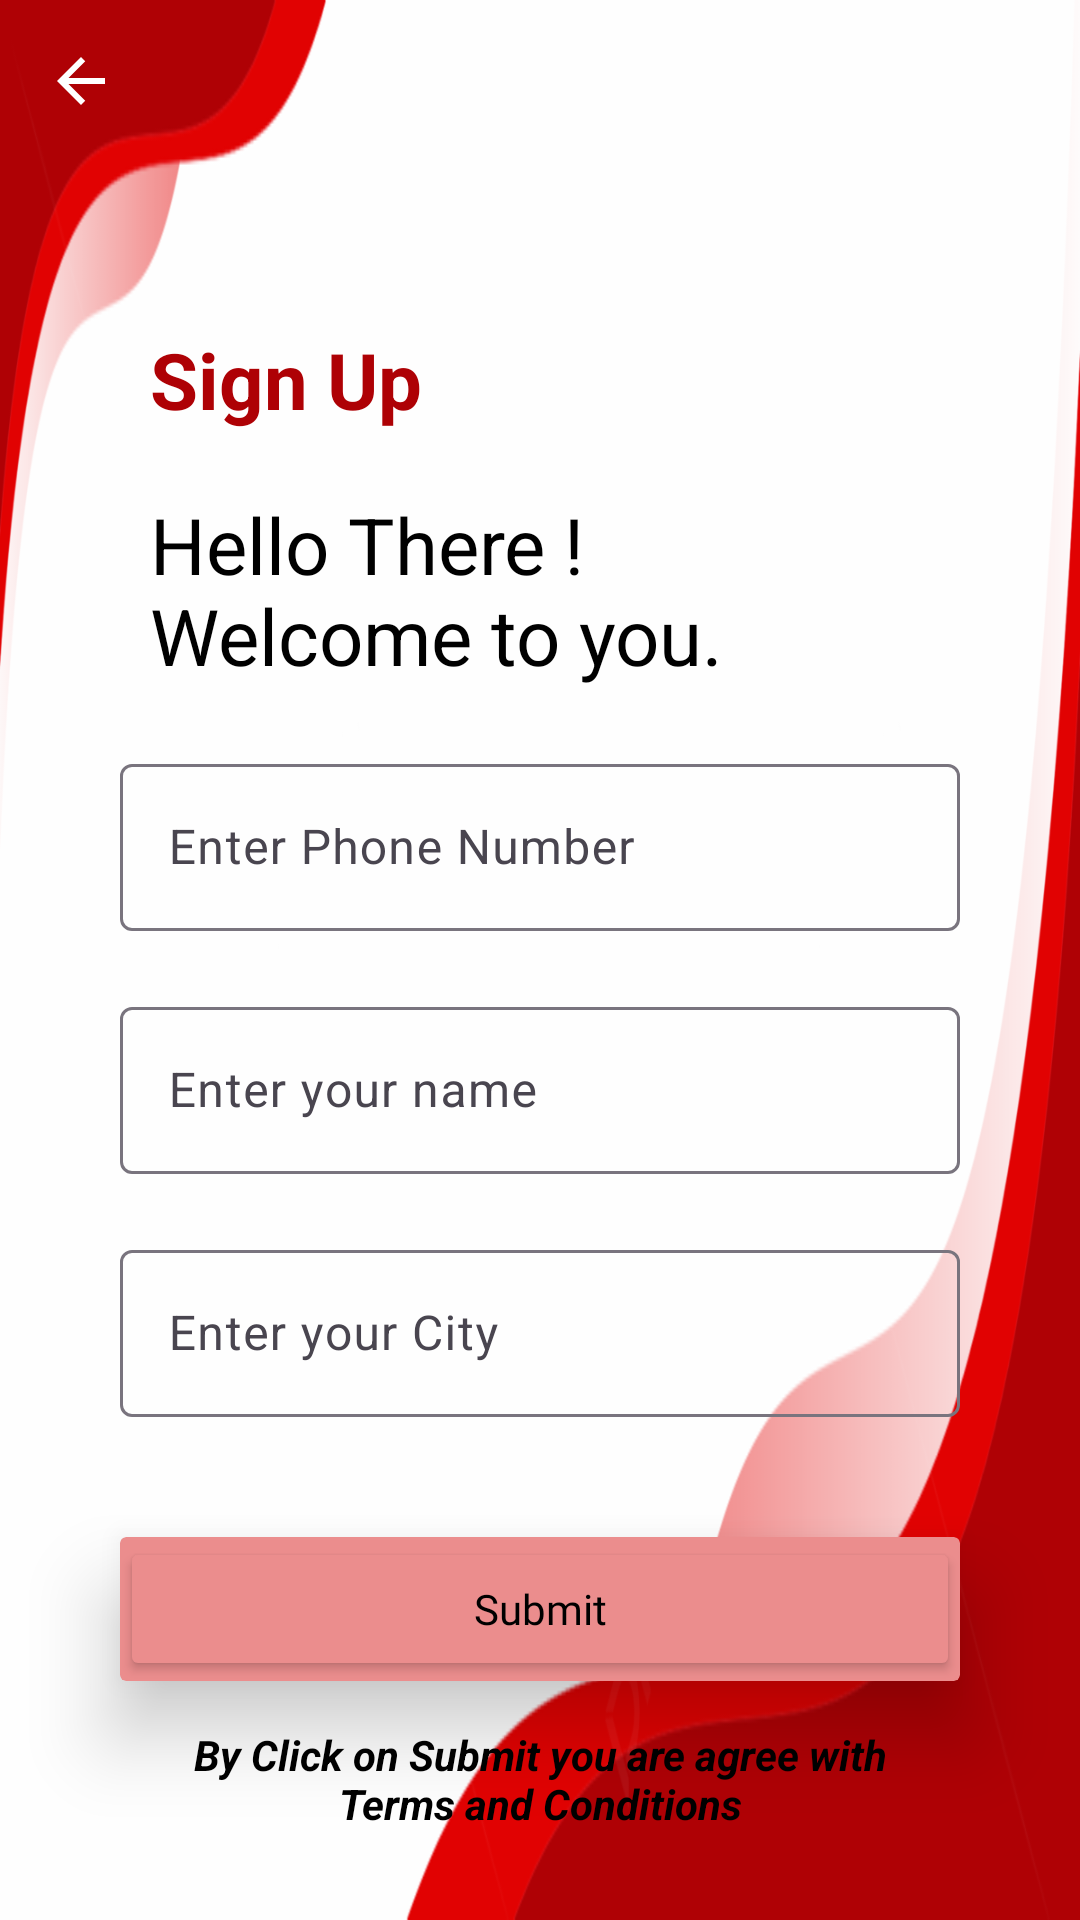

Write the Android layout XML for this screen, with the resource values it uses.
<!-- AndroidManifest.xml: application theme Theme.LearningApp -->
<!-- res/layout/activity_sign_in_with_phone_number.xml -->
<?xml version="1.0" encoding="utf-8"?>
<androidx.constraintlayout.widget.ConstraintLayout xmlns:android="http://schemas.android.com/apk/res/android"
    xmlns:app="http://schemas.android.com/apk/res-auto"
    xmlns:tools="http://schemas.android.com/tools"
    android:id="@+id/main"
    android:background="@drawable/bg2"
    android:layout_width="match_parent"
    android:layout_height="match_parent"
    tools:context=".firebase.SignInWithPhoneNumber">

    <ImageView
        android:id="@+id/btn_back"
        android:layout_width="wrap_content"
        android:layout_height="wrap_content"
        android:src="@drawable/baseline_arrow_back_24"
        android:layout_margin="15dp"
        app:layout_constraintTop_toTopOf="parent"
        app:layout_constraintStart_toStartOf="parent"/>

    <TextView
        android:id="@+id/txt_SignUp"
        android:layout_width="wrap_content"
        android:layout_height="wrap_content"
        android:text="@string/sign_up"
        android:textStyle="bold"
        android:textColor="#AE0105"
        android:layout_marginTop="70dp"
        android:layout_marginStart="50dp"
        android:textSize="26sp"
        app:layout_constraintTop_toBottomOf="@+id/btn_back"
        app:layout_constraintStart_toStartOf="parent" />

    <TextView
        android:id="@+id/textView_description"
        android:layout_width="wrap_content"
        android:layout_height="wrap_content"
        android:text="@string/hello_there_nwelcome_to_you"
        android:textColor="@color/black"
        android:layout_marginTop="20dp"
        android:layout_marginStart="50dp"
        android:textSize="26sp"
        app:layout_constraintTop_toBottomOf="@+id/txt_SignUp"
        app:layout_constraintStart_toStartOf="parent" />

    <com.google.android.material.textfield.TextInputLayout
        android:id="@+id/txtInputLayoutPhoneNumber"
        android:layout_width="match_parent"
        android:layout_height="wrap_content"
        android:layout_marginEnd="40dp"
        android:layout_marginTop="20dp"
        android:layout_marginStart="40dp"
        app:layout_constraintEnd_toEndOf="parent"
        app:layout_constraintStart_toStartOf="parent"
        android:hint="@string/enter_phone_number"
        app:layout_constraintTop_toBottomOf="@+id/textView_description">
        <com.google.android.material.textfield.TextInputEditText
            android:id="@+id/txt_PhoneNumber"
            android:layout_width="match_parent"
            android:layout_height="wrap_content"
            android:singleLine="true"
            android:inputType="number"
            android:maxLength="10" />
    </com.google.android.material.textfield.TextInputLayout>

    <com.google.android.material.textfield.TextInputLayout
        android:id="@+id/txtInputLayoutName"
        android:layout_width="match_parent"
        android:layout_height="wrap_content"
        android:layout_marginEnd="40dp"
        android:layout_marginTop="20dp"
        android:layout_marginStart="40dp"
        app:layout_constraintEnd_toEndOf="parent"
        app:layout_constraintStart_toStartOf="parent"
        android:hint="@string/enter_your_name"
        app:layout_constraintTop_toBottomOf="@+id/txtInputLayoutPhoneNumber">
        <com.google.android.material.textfield.TextInputEditText
            android:id="@+id/txt_name"
            android:layout_width="match_parent"
            android:layout_height="wrap_content"
            android:singleLine="true"
            android:maxLength="15" />
    </com.google.android.material.textfield.TextInputLayout>

    <com.google.android.material.textfield.TextInputLayout
        android:id="@+id/txtInputLayoutCity"
        android:layout_width="match_parent"
        android:layout_height="wrap_content"
        android:layout_marginEnd="40dp"
        android:layout_marginTop="20dp"
        android:layout_marginStart="40dp"
        app:layout_constraintEnd_toEndOf="parent"
        app:layout_constraintStart_toStartOf="parent"
        android:hint="@string/enter_your_city"
        app:layout_constraintTop_toBottomOf="@+id/txtInputLayoutName">
        <com.google.android.material.textfield.TextInputEditText
            android:id="@+id/txt_city"
            android:layout_width="match_parent"
            android:singleLine="true"
            android:layout_height="wrap_content"
            android:maxLength="15"/>
    </com.google.android.material.textfield.TextInputLayout>

    <androidx.cardview.widget.CardView
        android:id="@+id/cardView"
        android:layout_width="match_parent"
        android:layout_height="wrap_content"
        app:cardBackgroundColor="#EB8D8D"
        android:layout_margin="40dp"
        app:cardElevation="16dp"
        app:layout_constraintTop_toBottomOf="@+id/txtInputLayoutCity"
        app:layout_constraintStart_toStartOf="parent"
        app:layout_constraintEnd_toEndOf="parent">
        <Button
            android:id="@+id/bt_Submit"
            android:layout_width="match_parent"
            android:layout_height="wrap_content"
            android:text="@string/submit"
            android:textColor="#000000"
            android:backgroundTint="#EB8D8D"
            style="@style/MediumFont16"/>
    </androidx.cardview.widget.CardView>

    <TextView
        android:id="@+id/textView_description1"
        android:layout_width="match_parent"
        android:layout_height="wrap_content"
        android:gravity="center"
        android:text="@string/by_click_on_submit_you_are_agree_with_nterms_and_conditions"
        android:textColor="@color/black"
        app:layout_constraintEnd_toEndOf="parent"
        android:layout_marginTop="15dp"
        android:textStyle="italic|bold"
        app:layout_constraintTop_toBottomOf="@+id/cardView"
        app:layout_constraintStart_toStartOf="parent" />

</androidx.constraintlayout.widget.ConstraintLayout>
<!-- resources referenced by this layout -->
<resources>
  <color name="black">#FF000000</color>
  <!-- drawable baseline_arrow_back_24 (drawable) -->
  <vector xmlns:android="http://schemas.android.com/apk/res/android" android:autoMirrored="true" android:height="24dp" android:tint="#FFFFFF" android:viewportHeight="24" android:viewportWidth="24" android:width="24dp">
        
      <path android:fillColor="@android:color/white"
          android:pathData="M20,11H7.83l5.59,-5.59L12,4l-8,8 8,8 1.41,-1.41L7.83,13H20v-2z"/>
  
  
  </vector>
  <!-- drawable bg2: png bitmap (drawable, 36859 bytes) -->
  <string name="by_click_on_submit_you_are_agree_with_nterms_and_conditions">By Click on Submit you are agree with\nTerms and Conditions</string>
  <string name="enter_phone_number">Enter Phone Number</string>
  <string name="enter_your_city">Enter your City</string>
  <string name="enter_your_name">Enter your name</string>
  <string name="hello_there_nwelcome_to_you">Hello There ! \nWelcome to you.</string>
  <string name="sign_up">Sign Up</string>
  <string name="submit">Submit</string>
  <style name="MediumFont16" parent="Base.Theme.LearningApp">
          <item name="android:textSize">@dimen/_16ssp</item>
          <item name="android:fontFamily">@font/medium</item>
      </style>
  <style name="Theme.LearningApp" parent="Base.Theme.LearningApp" />
  <style name="Base.Theme.LearningApp" parent="Theme.Material3.DayNight.NoActionBar">
          
          
          <item name="android:statusBarColor">@color/black</item>
      </style>
</resources>
